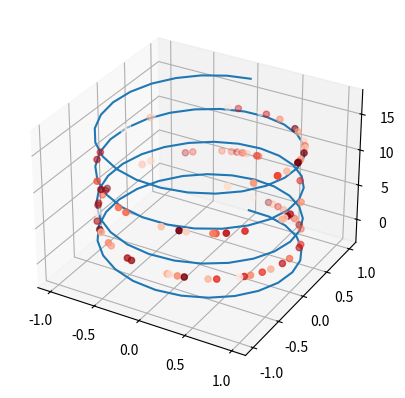

This chart was generated by the following Python code:
import matplotlib.pyplot as plt
import numpy as np
import matplotlib as mpl
from mpl_toolkits.mplot3d import Axes3D
fig = plt.figure()
ax = fig.add_subplot(projection='3d')
theta = np.linspace(-4 * np.pi, 4 * np.pi, 100)
z = np.linspace(-2, 17, 100)
x = np.sin(theta)
y = np.cos(theta)
ax.plot(x, y, z)

z_dots = 15*np.random.random(100)
x_dots = np.sin(z_dots)
y_dots = np.cos(z_dots)
ax.scatter3D(x_dots, y_dots, z_dots, c=z, cmap="Reds")

plt.show()